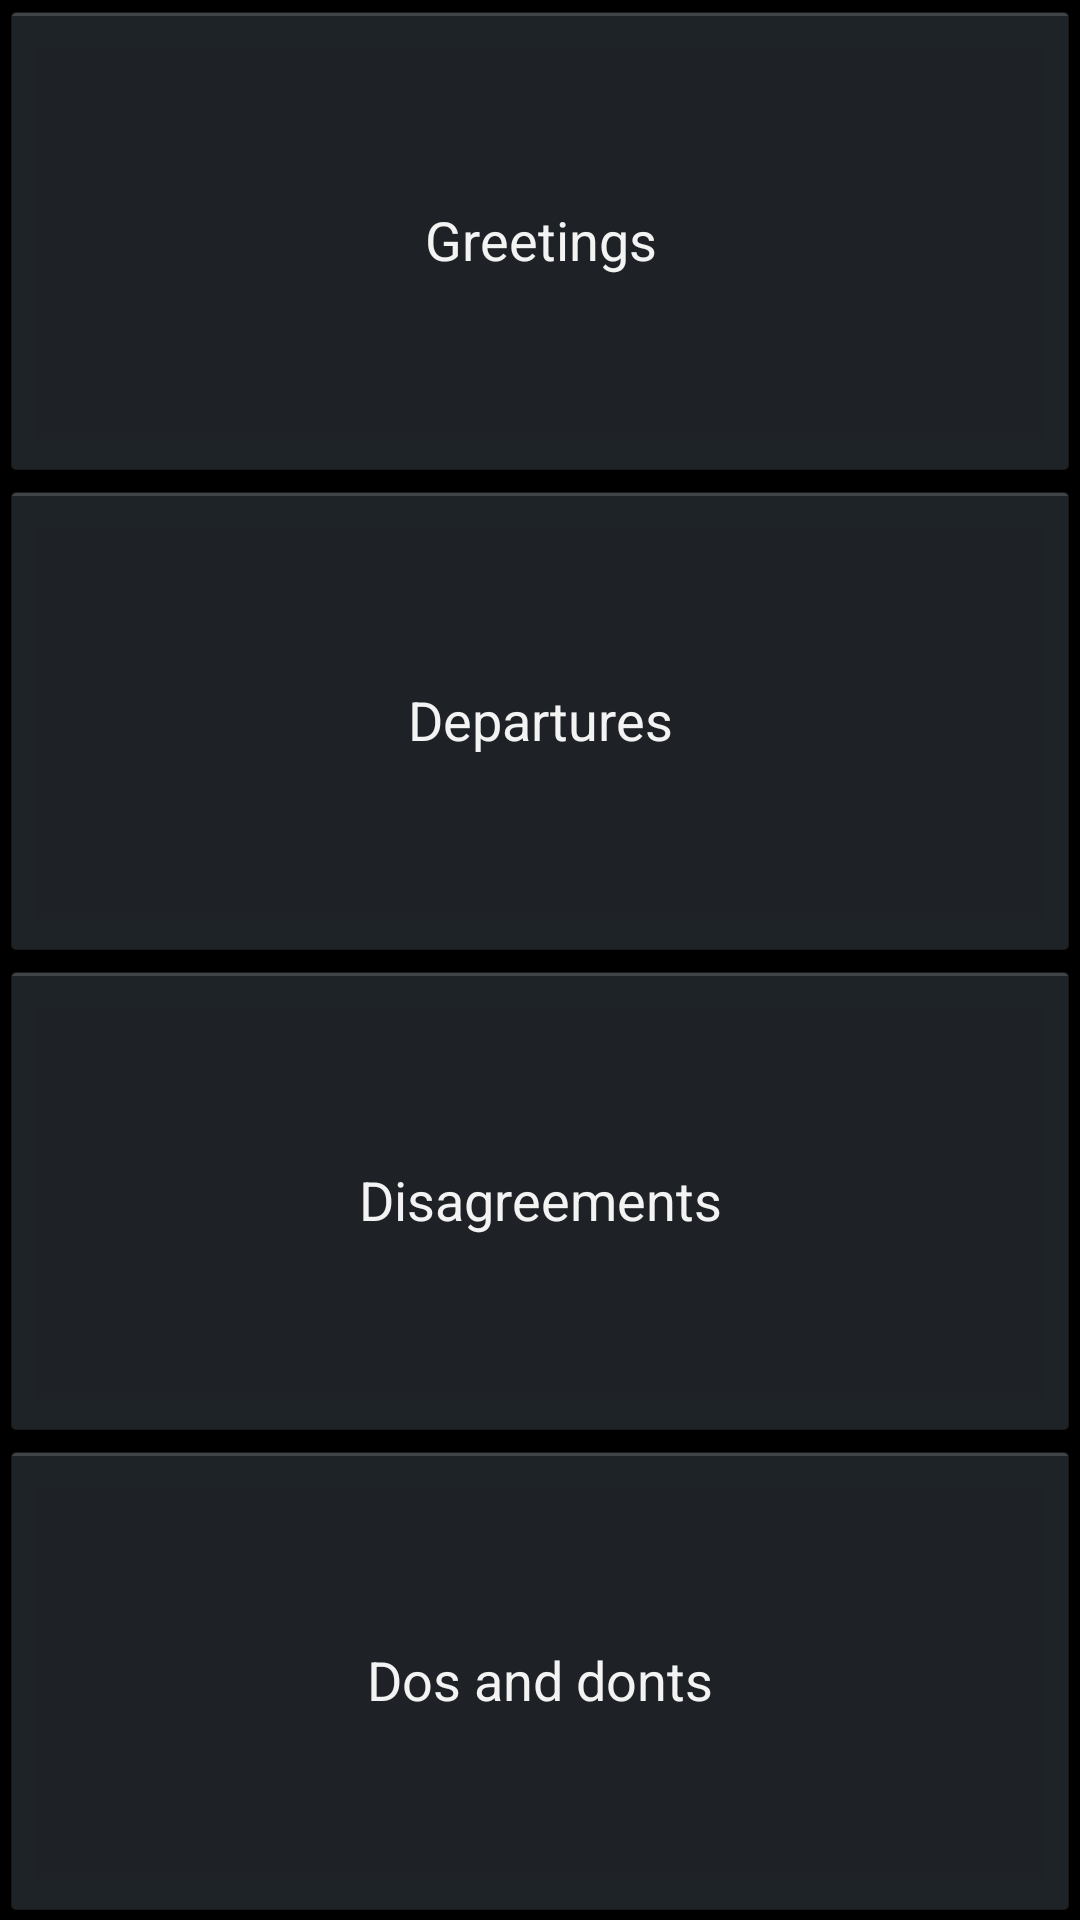

Write the Android layout XML for this screen, with the resource values it uses.
<!-- AndroidManifest.xml: application theme AppTheme -->
<!-- res/layout/activity_scripts_main_menu.xml -->
<LinearLayout xmlns:android="http://schemas.android.com/apk/res/android"
    android:orientation="vertical"
    android:layout_width="fill_parent"
   	android:layout_height="fill_parent"
   	android:background="@drawable/simple_bg"
   	android:weightSum="4">
   	
   	 
   	

	    <Button
	        android:id="@+id/scripts_greetings_button"
	        android:layout_width="match_parent"
	        android:layout_height="0dp"	
	        android:text="@string/scripts_greetings_button" 
	        android:layout_weight="1"/>
	
	    <Button
	        android:id="@+id/scripts_departures_button"
	        android:layout_width="match_parent"
	        android:layout_height="0dp"	
	        android:text="@string/scripts_departures_button" 
	        android:layout_weight="1"/>
	
	    <Button
	        android:id="@+id/scripts_disagreements_button"
	        android:layout_width="match_parent"
	        android:layout_height="0dp"	
	        android:text="@string/scripts_disagreements_button" 
	        android:layout_weight="1"/>
	
	    <Button
	        android:id="@+id/scripts_dosanddonts_button"
	        android:layout_width="match_parent"
	        android:layout_height="0dp"	
	        android:text="@string/scripts_dosanddonts_button" 
	        android:layout_weight="1"/>
	

</LinearLayout>
<!-- resources referenced by this layout -->
<resources>
  <!-- drawable pyramid: jpg bitmap (drawable-xxhdpi, 193577 bytes) -->
  <string name="scripts_departures_button">Departures</string>
  <string name="scripts_disagreements_button">Disagreements</string>
  <string name="scripts_dosanddonts_button">Dos and donts</string>
  <string name="scripts_greetings_button">Greetings</string>
  <style name="AppTheme" parent="AppBaseTheme">
          
      </style>
  <style name="AppBaseTheme" parent="android:Theme.Holo">
          
      </style>
</resources>
